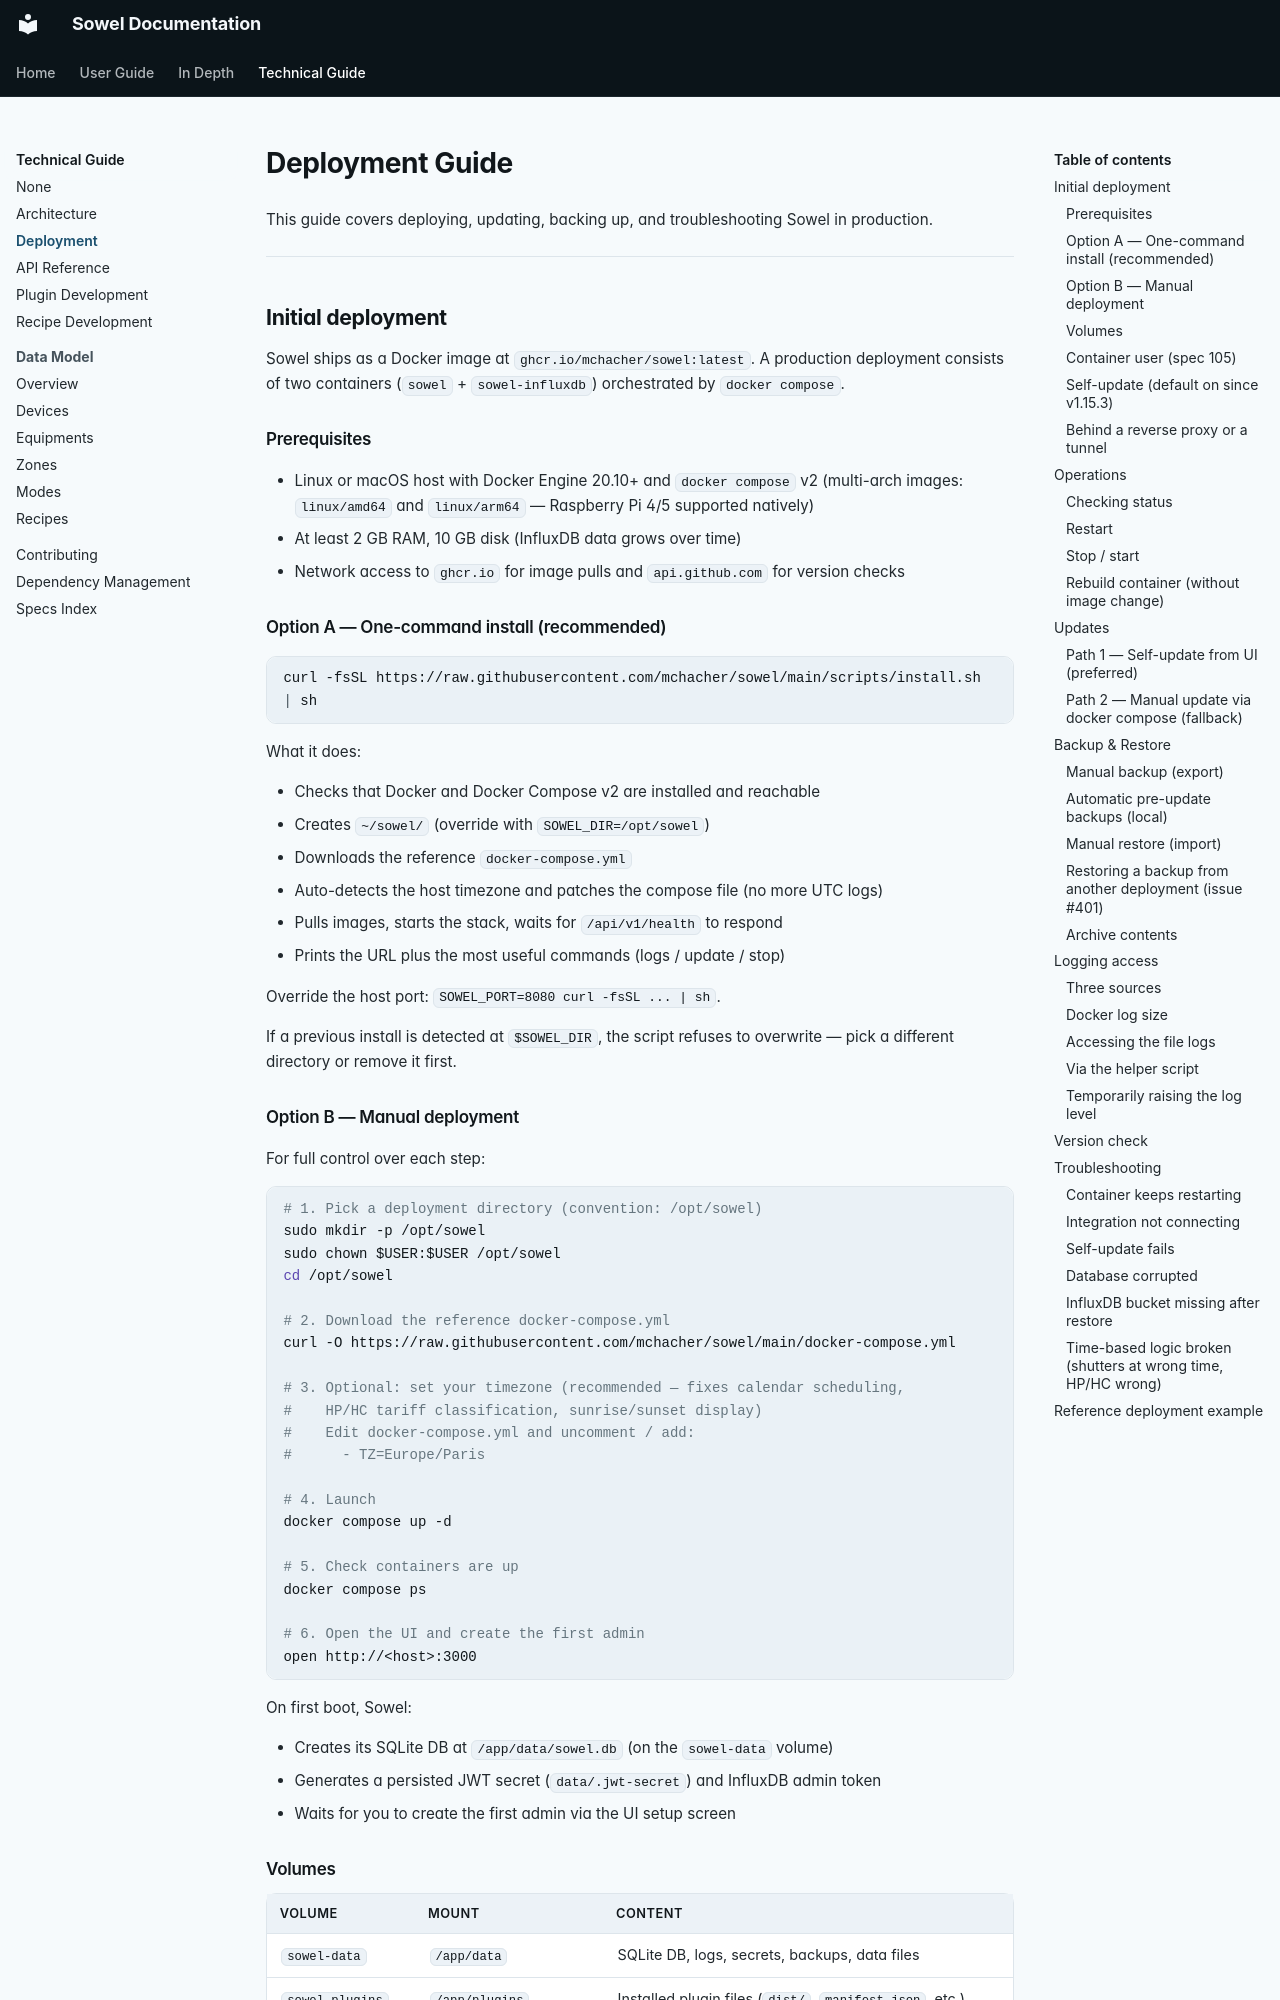

repository: mchacher/sowel · page: technical/deployment/index.html · generator: mkdocs

# Deployment Guide

This guide covers deploying, updating, backing up, and troubleshooting Sowel in production.

---

## Initial deployment

Sowel ships as a Docker image at `ghcr.io/mchacher/sowel:latest`. A production deployment consists of two containers (`sowel` + `sowel-influxdb`) orchestrated by `docker compose`.

### Prerequisites

- Linux or macOS host with Docker Engine 20.10+ and `docker compose` v2 (multi-arch images: `linux/amd64` and `linux/arm64` — Raspberry Pi 4/5 supported natively)
- At least 2 GB RAM, 10 GB disk (InfluxDB data grows over time)
- Network access to `ghcr.io` for image pulls and `api.github.com` for version checks

### Option A — One-command install (recommended)

```bash
curl -fsSL https://raw.githubusercontent.com/mchacher/sowel/main/scripts/install.sh | sh
```

What it does:

- Checks that Docker and Docker Compose v2 are installed and reachable
- Creates `~/sowel/` (override with `SOWEL_DIR=/opt/sowel`)
- Downloads the reference `docker-compose.yml`
- Auto-detects the host timezone and patches the compose file (no more UTC logs)
- Pulls images, starts the stack, waits for `/api/v1/health` to respond
- Prints the URL plus the most useful commands (logs / update / stop)

Override the host port: `SOWEL_PORT=8080 curl -fsSL ... | sh`.

If a previous install is detected at `$SOWEL_DIR`, the script refuses to overwrite — pick a different directory or remove it first.

### Option B — Manual deployment

For full control over each step:

```bash
# 1. Pick a deployment directory (convention: /opt/sowel)
sudo mkdir -p /opt/sowel
sudo chown $USER:$USER /opt/sowel
cd /opt/sowel

# 2. Download the reference docker-compose.yml
curl -O https://raw.githubusercontent.com/mchacher/sowel/main/docker-compose.yml

# 3. Optional: set your timezone (recommended — fixes calendar scheduling,
#    HP/HC tariff classification, sunrise/sunset display)
#    Edit docker-compose.yml and uncomment / add:
#      - TZ=Europe/Paris

# 4. Launch
docker compose up -d

# 5. Check containers are up
docker compose ps

# 6. Open the UI and create the first admin
open http://<host>:3000
```

On first boot, Sowel:

- Creates its SQLite DB at `/app/data/sowel.db` (on the `sowel-data` volume)
- Generates a persisted JWT secret (`data/.jwt-secret`) and InfluxDB admin token
- Waits for you to create the first admin via the UI setup screen

### Volumes

| Volume          | Mount                | Content                                                 |
| --------------- | -------------------- | ------------------------------------------------------- |
| `sowel-data`    | `/app/data`          | SQLite DB, logs, secrets, backups, data files           |
| `sowel-plugins` | `/app/plugins`       | Installed plugin files (`dist/`, `manifest.json`, etc.) |
| `influxdb-data` | `/var/lib/influxdb2` | Time-series storage                                     |

These are **named Docker volumes**, persistent across container recreation. They are what make self-update and backup/restore work — the stateful data survives.
